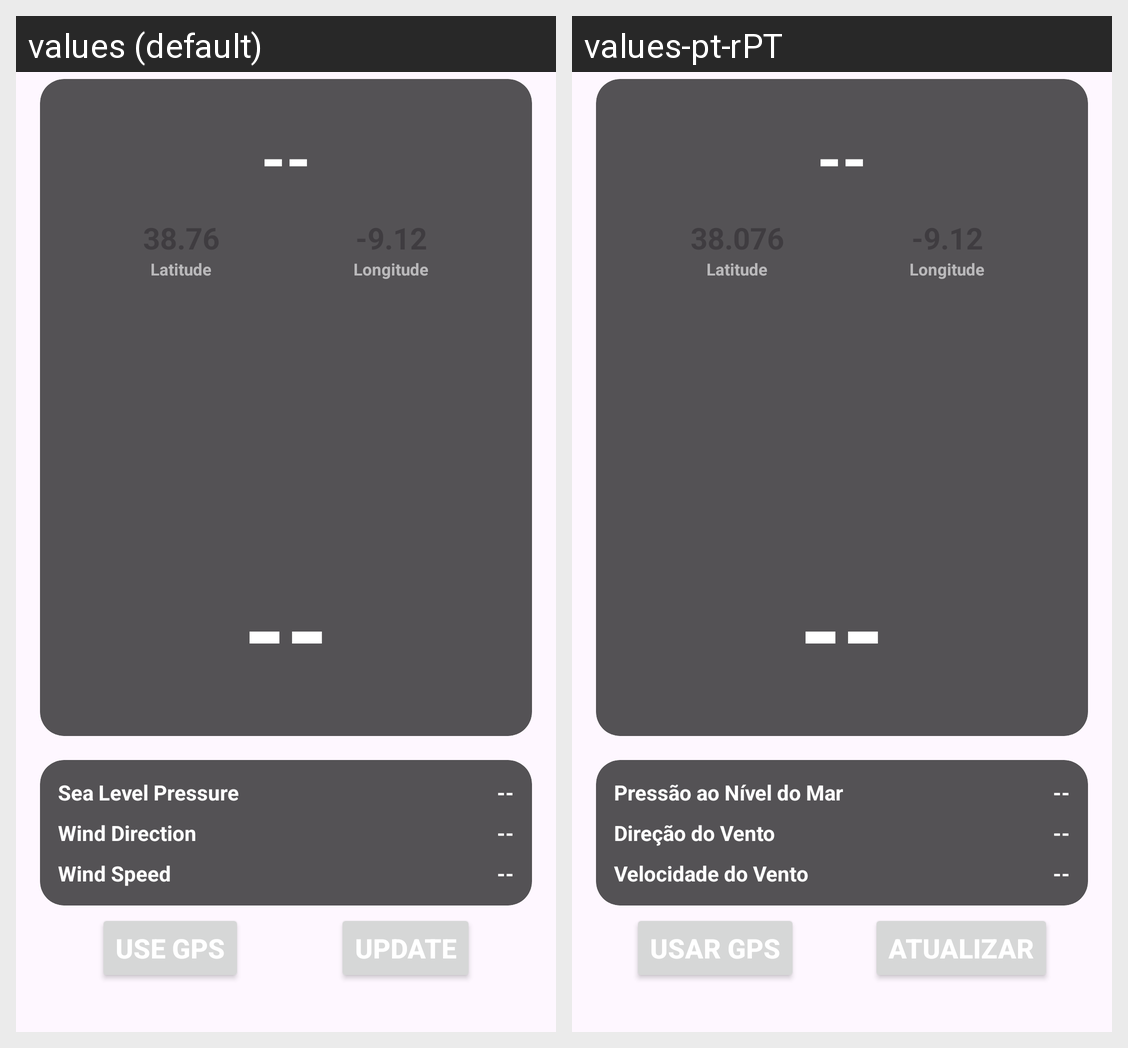

The same Android screen rendered under two of its app's locales, left to right. List the strings drawn on it with the default value and each locale's translation.
Android screen res/layout/activity_main.xml rendered under 2 locales, left to right: values (default), values-pt-rPT. Device: Nexus 5 (rendered at 1080×1920; each locale shown at half size, 540×960, under a caption strip naming it); theme Theme.CoolWeatherAPP.
Strings drawn on this screen, with the default value and each locale's value (text and hints the layout hard-codes, and strings that could not be matched under every locale, appear in the picture but are not listed):

time_value_text
  values: --
  values-pt-rPT: --

latitude
  values: Latitude
  values-pt-rPT: Latitude

longitude
  values: Longitude
  values-pt-rPT: Longitude

temperature_value_text
  values: --
  values-pt-rPT: --

sea_level_pressure
  values: Sea Level Pressure
  values-pt-rPT: Pressão ao Nível do Mar

sea_level_pressure_text
  values: --
  values-pt-rPT: --

wind_direction
  values: Wind Direction
  values-pt-rPT: Direção do Vento

wind_direction_value_text
  values: --
  values-pt-rPT: --

wind_speed
  values: Wind Speed
  values-pt-rPT: Velocidade do Vento

wind_speed_value_text
  values: --
  values-pt-rPT: --

gps_text
  values: Use GPS
  values-pt-rPT: Usar GPS

update
  values: Update
  values-pt-rPT: Atualizar
